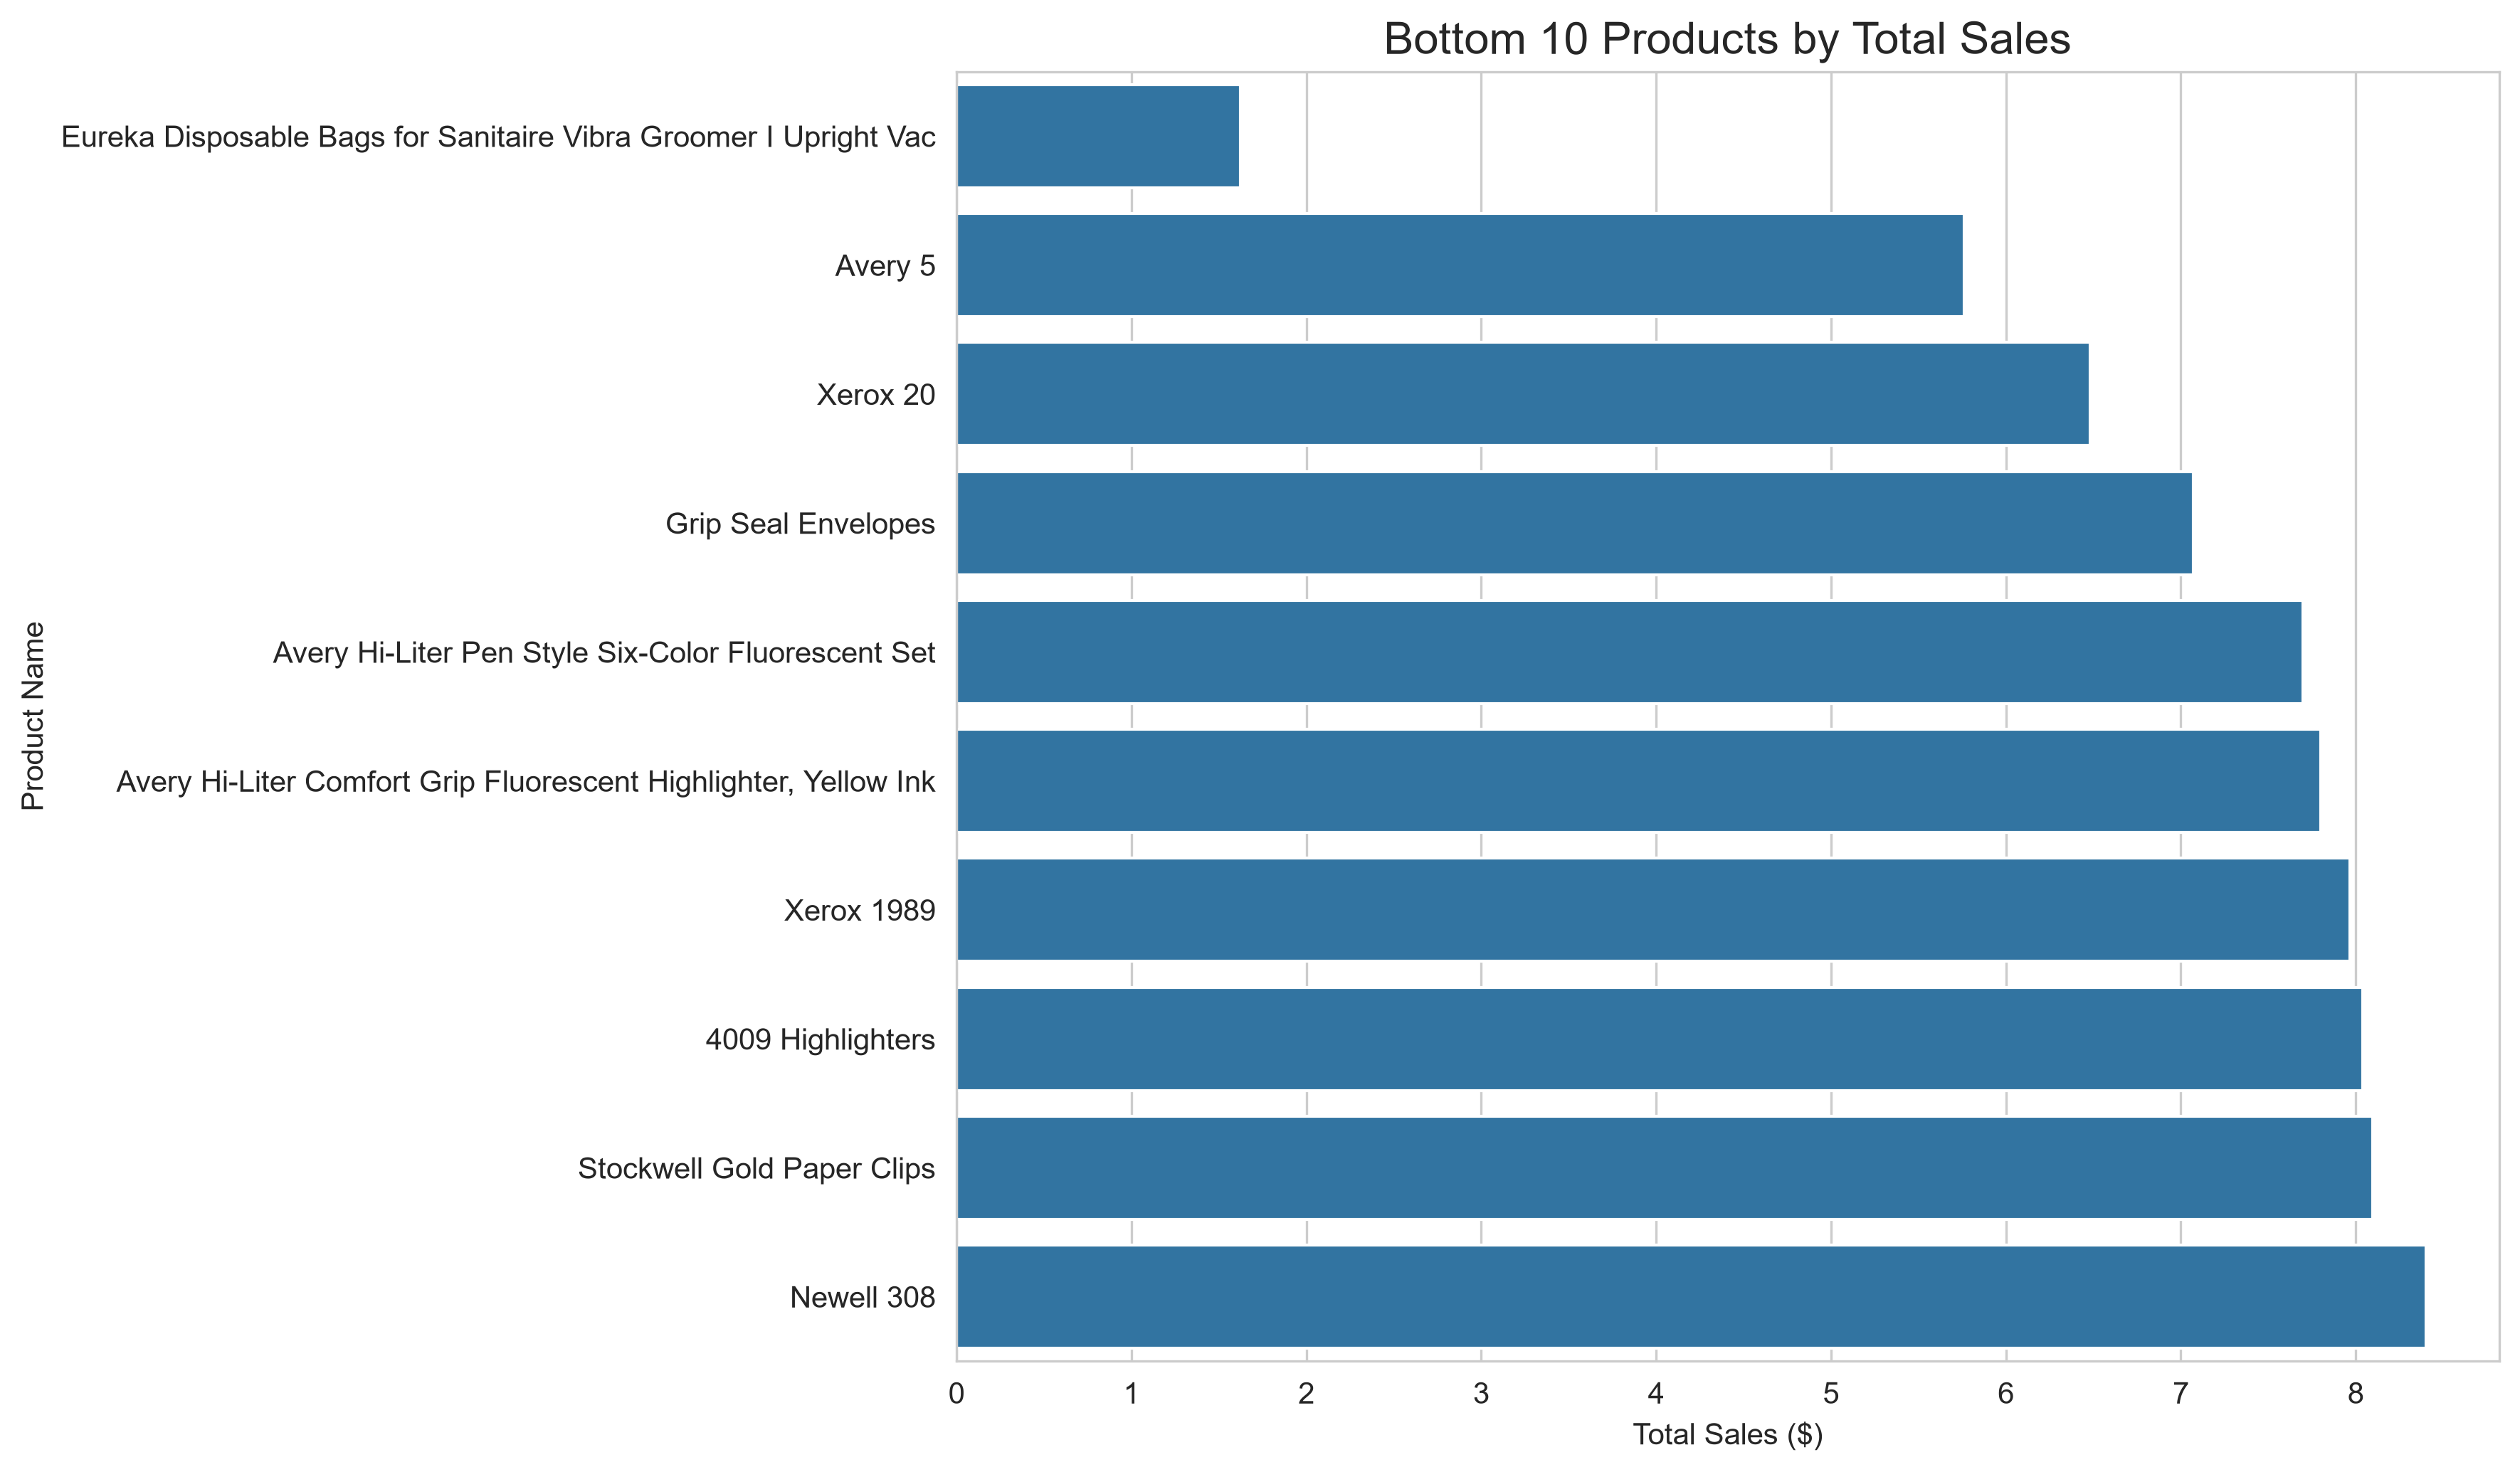

Data behind this chart, as committed beside it:
Product ID, Product Name, Total_Sales, Total_Profit, Total_Quantity
OFF-AP-10002203, Eureka Disposable Bags for Sanitaire Vib…, 1.624, -4.466, 2
OFF-LA-10003388, Avery 5, 5.76, 2.822, 2
OFF-PA-10000048, Xerox 20, 6.48, 3.11, 1
OFF-EN-10001535, Grip Seal Envelopes, 7.072, 2.387, 2
OFF-AR-10003986, Avery Hi-Liter Pen Style Six-Color Fluor…, 7.7, 3.157, 2
OFF-AR-10001149, Avery Hi-Liter Comfort Grip Fluorescent …, 7.8, 3.042, 4
OFF-PA-10003919, Xerox 1989, 7.968, 2.689, 2
OFF-AR-10003477, 4009 Highlighters, 8.04, 2.734, 6
OFF-FA-10001754, Stockwell Gold Paper Clips, 8.096, 3.404, 5
OFF-AR-10004272, Newell 308, 8.4, 2.1, 5
